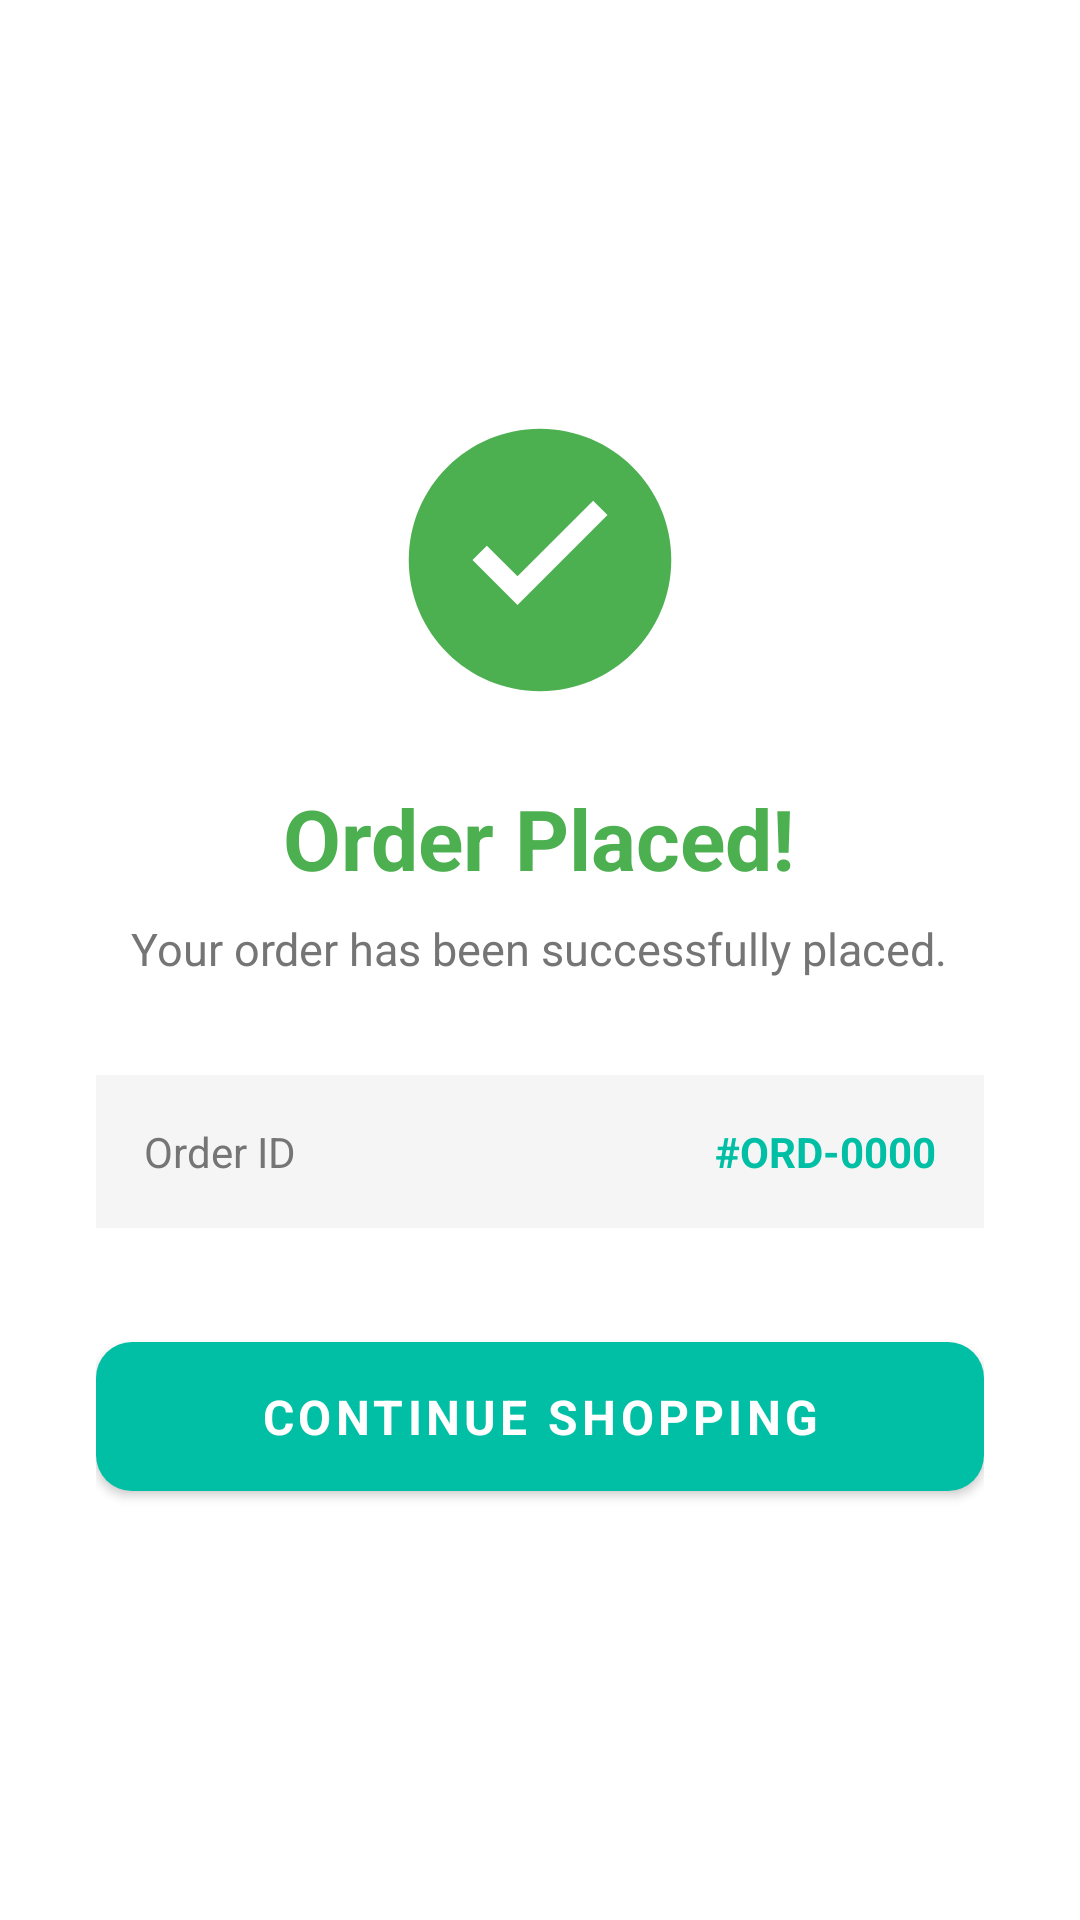

Write the Android layout XML for this screen, with the resource values it uses.
<!-- AndroidManifest.xml: application theme Theme.VeroShop -->
<!-- res/layout/activity_order_success.xml -->
<?xml version="1.0" encoding="utf-8"?>
<LinearLayout xmlns:android="http://schemas.android.com/apk/res/android"
    android:layout_width="match_parent"
    android:layout_height="match_parent"
    android:background="@color/surface"
    android:gravity="center"
    android:orientation="vertical"
    android:padding="32dp">

    <ImageView
        android:id="@+id/iv_success_icon"
        android:layout_width="100dp"
        android:layout_height="100dp"
        android:src="@drawable/ic_success"
        android:contentDescription="Order success icon" />

    <TextView
        android:id="@+id/tv_success_title"
        android:layout_width="wrap_content"
        android:layout_height="wrap_content"
        android:layout_marginTop="24dp"
        android:text="@string/order_success_title"
        android:textSize="28sp"
        android:textStyle="bold"
        android:textColor="@color/success" />

    <TextView
        android:id="@+id/tv_success_subtitle"
        android:layout_width="wrap_content"
        android:layout_height="wrap_content"
        android:layout_marginTop="8dp"
        android:text="@string/order_success_subtitle"
        android:textSize="15sp"
        android:textColor="@color/text_secondary"
        android:gravity="center" />

    <LinearLayout
        android:layout_width="match_parent"
        android:layout_height="wrap_content"
        android:layout_marginTop="32dp"
        android:background="@color/background"
        android:padding="16dp"
        android:orientation="vertical">

        <LinearLayout
            android:layout_width="match_parent"
            android:layout_height="wrap_content"
            android:gravity="center_vertical">
            <TextView
                android:layout_width="0dp"
                android:layout_height="wrap_content"
                android:layout_weight="1"
                android:text="@string/order_id_label"
                android:textSize="14sp"
                android:textColor="@color/text_secondary" />
            <TextView
                android:id="@+id/tv_order_id"
                android:layout_width="wrap_content"
                android:layout_height="wrap_content"
                android:textSize="14sp"
                android:textStyle="bold"
                android:textColor="@color/primary"
                android:text="#ORD-0000" />
        </LinearLayout>
    </LinearLayout>

    <com.google.android.material.button.MaterialButton
        android:id="@+id/btn_go_shopping"
        style="@style/Widget.VeroShop.Button.Primary"
        android:layout_width="match_parent"
        android:layout_height="wrap_content"
        android:layout_marginTop="32dp"
        android:text="@string/go_shopping"
        android:contentDescription="Continue shopping button" />

</LinearLayout>
<!-- resources referenced by this layout -->
<resources>
  <color name="background">#F5F5F5</color>
  <color name="primary">#00BFA5</color>
  <color name="success">#4CAF50</color>
  <color name="surface">#FFFFFF</color>
  <color name="text_secondary">#757575</color>
  <!-- drawable ic_success (drawable) -->
  <?xml version="1.0" encoding="utf-8"?>
  <vector xmlns:android="http://schemas.android.com/apk/res/android"
      android:width="80dp"
      android:height="80dp"
      android:viewportWidth="80"
      android:viewportHeight="80">
      <path android:fillColor="#4CAF50"
          android:pathData="M40,5 C20.67,5 5,20.67 5,40 C5,59.33 20.67,75 40,75 C59.33,75 75,59.33 75,40 C75,20.67 59.33,5 40,5z"/>
      <path android:fillColor="#FFFFFF"
          android:pathData="M34,52 L22,40 L25.83,36.17 L34,44.34 L54.17,24.17 L58,28 L34,52z"/>
  </vector>
  <string name="go_shopping">Continue Shopping</string>
  <string name="order_id_label">Order ID</string>
  <string name="order_success_subtitle">Your order has been successfully placed.</string>
  <string name="order_success_title">Order Placed!</string>
  <style name="Widget.VeroShop.Button.Primary" parent="Widget.MaterialComponents.Button">
          <item name="android:paddingTop">14dp</item>
          <item name="android:paddingBottom">14dp</item>
          <item name="cornerRadius">12dp</item>
          <item name="android:textStyle">bold</item>
          <item name="android:textSize">16sp</item>
      </style>
  <style name="Theme.VeroShop" parent="Theme.MaterialComponents.DayNight.NoActionBar">
          <item name="colorPrimary">@color/primary</item>
          <item name="colorPrimaryVariant">@color/primary_dark</item>
          <item name="colorOnPrimary">@color/text_on_primary</item>
          <item name="colorSecondary">@color/accent</item>
          <item name="colorSecondaryVariant">@color/accent</item>
          <item name="colorOnSecondary">@color/text_on_primary</item>
          <item name="android:colorBackground">@color/background</item>
          <item name="colorSurface">@color/surface</item>
          <item name="colorError">@color/error</item>
          <item name="android:statusBarColor">@color/primary_dark</item>
          <item name="android:navigationBarColor">@color/surface</item>
          <item name="android:fontFamily">sans-serif</item>
      </style>
  <color name="primary_dark">#00897B</color>
  <color name="text_on_primary">#FFFFFF</color>
  <color name="accent">#FF6D00</color>
  <color name="error">#F44336</color>
</resources>
